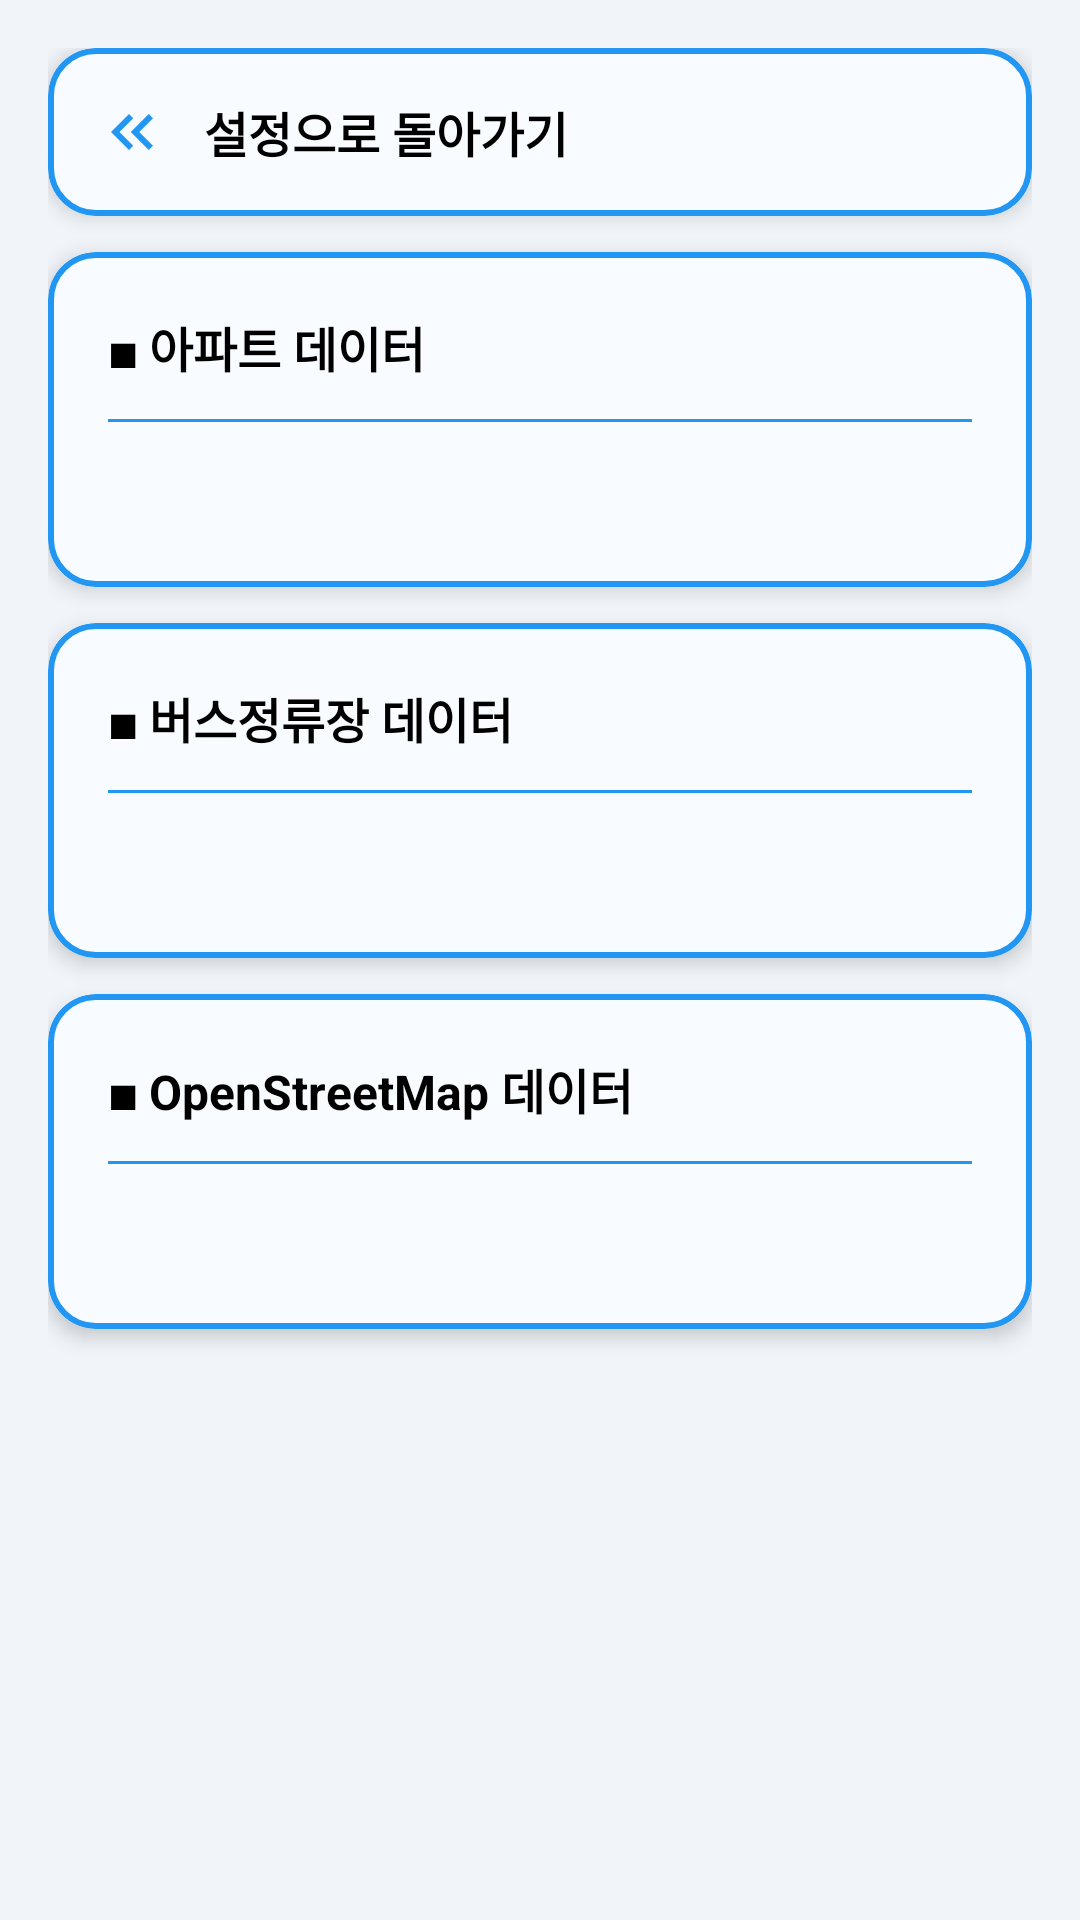

This screen was rendered from an Android layout file. Write that file and the resources it references.
<!-- AndroidManifest.xml: application theme Theme.Haru_Spot -->
<!-- res/layout/fragment_setting_copyright.xml -->
<?xml version="1.0" encoding="utf-8"?>
<androidx.core.widget.NestedScrollView
    xmlns:android="http://schemas.android.com/apk/res/android"
    xmlns:app="http://schemas.android.com/apk/res-auto"
    xmlns:tools="http://schemas.android.com/tools"
    android:layout_width="match_parent"
    android:layout_height="match_parent"
    android:background="@color/background1"
    android:fillViewport="true"
    tools:context=".ui.settingfragment.fragment_copyright">

    <LinearLayout
        android:layout_width="match_parent"
        android:layout_height="wrap_content"
        android:orientation="vertical"
        android:padding="16dp">

        
        
        
        <com.google.android.material.card.MaterialCardView
            android:id="@+id/layout_back_to_setting"
            android:layout_width="match_parent"
            android:layout_height="wrap_content"
            app:cardCornerRadius="16dp"
            app:cardElevation="4dp"
            app:strokeWidth="2dp"
            app:strokeColor="#2196F3"
            app:cardBackgroundColor="#F8FBFF"
            android:clickable="true"
            android:focusable="true">

            <LinearLayout
                android:layout_width="match_parent"
                android:layout_height="wrap_content"
                android:orientation="horizontal"
                android:gravity="center_vertical"
                android:padding="16dp">

                <ImageView
                    android:layout_width="24dp"
                    android:layout_height="24dp"
                    android:src="@drawable/baseline_keyboard_double_arrow_left_24"
                    android:contentDescription="돌아가기 아이콘" />

                <TextView
                    android:layout_width="wrap_content"
                    android:layout_height="wrap_content"
                    android:layout_marginStart="12dp"
                    android:text="설정으로 돌아가기"
                    android:textSize="16sp"
                    android:textStyle="bold"
                    android:textColor="@android:color/black" />

            </LinearLayout>
        </com.google.android.material.card.MaterialCardView>


        
        
        
        <com.google.android.material.card.MaterialCardView
            android:layout_width="match_parent"
            android:layout_height="wrap_content"
            android:layout_marginTop="12dp"
            app:cardCornerRadius="16dp"
            app:cardElevation="4dp"
            app:strokeWidth="2dp"
            app:strokeColor="#2196F3"
            app:cardBackgroundColor="#F8FBFF">

            <LinearLayout
                android:layout_width="match_parent"
                android:layout_height="wrap_content"
                android:orientation="vertical"
                android:padding="20dp">

                <TextView
                    android:layout_width="wrap_content"
                    android:layout_height="wrap_content"
                    android:text="◼ 아파트 데이터"
                    android:textSize="16sp"
                    android:textStyle="bold"
                    android:textColor="@android:color/black"
                    android:layout_marginBottom="12dp" />

                <View
                    android:layout_width="match_parent"
                    android:layout_height="1dp"
                    android:background="#2196F3"
                    android:layout_marginBottom="16dp" />

                <TextView
                    android:id="@+id/text_copyright_apartment"
                    android:layout_width="match_parent"
                    android:layout_height="wrap_content"
                    android:text=""
                    android:textSize="14sp"
                    android:textColor="#333333"
                    android:lineSpacingExtra="4dp" />

            </LinearLayout>
        </com.google.android.material.card.MaterialCardView>


        
        
        
        <com.google.android.material.card.MaterialCardView
            android:layout_width="match_parent"
            android:layout_height="wrap_content"
            android:layout_marginTop="12dp"
            app:cardCornerRadius="16dp"
            app:cardElevation="4dp"
            app:strokeWidth="2dp"
            app:strokeColor="#2196F3"
            app:cardBackgroundColor="#F8FBFF">

            <LinearLayout
                android:layout_width="match_parent"
                android:layout_height="wrap_content"
                android:orientation="vertical"
                android:padding="20dp">

                <TextView
                    android:layout_width="wrap_content"
                    android:layout_height="wrap_content"
                    android:text="◼ 버스정류장 데이터"
                    android:textSize="16sp"
                    android:textStyle="bold"
                    android:textColor="@android:color/black"
                    android:layout_marginBottom="12dp" />

                <View
                    android:layout_width="match_parent"
                    android:layout_height="1dp"
                    android:background="#2196F3"
                    android:layout_marginBottom="16dp" />

                <TextView
                    android:id="@+id/text_copyright_bus"
                    android:layout_width="match_parent"
                    android:layout_height="wrap_content"
                    android:text=""
                    android:textSize="14sp"
                    android:textColor="#333333"
                    android:lineSpacingExtra="4dp" />

            </LinearLayout>
        </com.google.android.material.card.MaterialCardView>


        
        
        
        <com.google.android.material.card.MaterialCardView
            android:layout_width="match_parent"
            android:layout_height="wrap_content"
            android:layout_marginTop="12dp"
            android:layout_marginBottom="16dp"
            app:cardCornerRadius="16dp"
            app:cardElevation="4dp"
            app:strokeWidth="2dp"
            app:strokeColor="#2196F3"
            app:cardBackgroundColor="#F8FBFF">

            <LinearLayout
                android:layout_width="match_parent"
                android:layout_height="wrap_content"
                android:orientation="vertical"
                android:padding="20dp">

                <TextView
                    android:layout_width="wrap_content"
                    android:layout_height="wrap_content"
                    android:text="◼ OpenStreetMap 데이터"
                    android:textSize="16sp"
                    android:textStyle="bold"
                    android:textColor="@android:color/black"
                    android:layout_marginBottom="12dp" />

                <View
                    android:layout_width="match_parent"
                    android:layout_height="1dp"
                    android:background="#2196F3"
                    android:layout_marginBottom="16dp" />

                <TextView
                    android:id="@+id/text_copyright_osm"
                    android:layout_width="match_parent"
                    android:layout_height="wrap_content"
                    android:text=""
                    android:textSize="14sp"
                    android:textColor="#333333"
                    android:lineSpacingExtra="4dp" />

            </LinearLayout>
        </com.google.android.material.card.MaterialCardView>

    </LinearLayout>

</androidx.core.widget.NestedScrollView>
<!-- resources referenced by this layout -->
<resources>
  <color name="background1">#F1F5F9</color>
  <!-- drawable baseline_keyboard_double_arrow_left_24 (drawable) -->
  <vector xmlns:android="http://schemas.android.com/apk/res/android" android:height="24dp" android:tint="#2196F3" android:viewportHeight="24" android:viewportWidth="24" android:width="24dp">
        
      <path android:fillColor="@android:color/white" android:pathData="M17.59,18l1.41,-1.41l-4.58,-4.59l4.58,-4.59l-1.41,-1.41l-6,6z"/>
        
      <path android:fillColor="@android:color/white" android:pathData="M11,18l1.41,-1.41l-4.58,-4.59l4.58,-4.59l-1.41,-1.41l-6,6z"/>
      
  </vector>
  <style name="Theme.Haru_Spot" parent="Theme.Material3.Light.NoActionBar">
          
          
          <item name="colorPrimary">@color/timeline_card_bg</item>
          <item name="colorPrimaryVariant">@color/timeline_card_bg</item>
          <item name="colorOnPrimary">@color/gray_dark</item>
  
          
          <item name="android:statusBarColor">@color/gray_dark</item>
  
          
          <item name="android:navigationBarColor">@color/gray_dark</item>
          
          
          
  </style>
  <color name="timeline_card_bg">#F0F4F8</color>
  <color name="gray_dark">#475467</color>
</resources>
